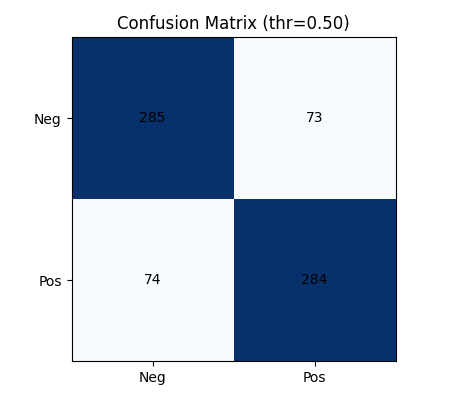

Values plotted in this chart, from the file beside it:
, Pred_Neg, Pred_Pos
Actual_Neg, 285, 73
Actual_Pos, 74, 284
